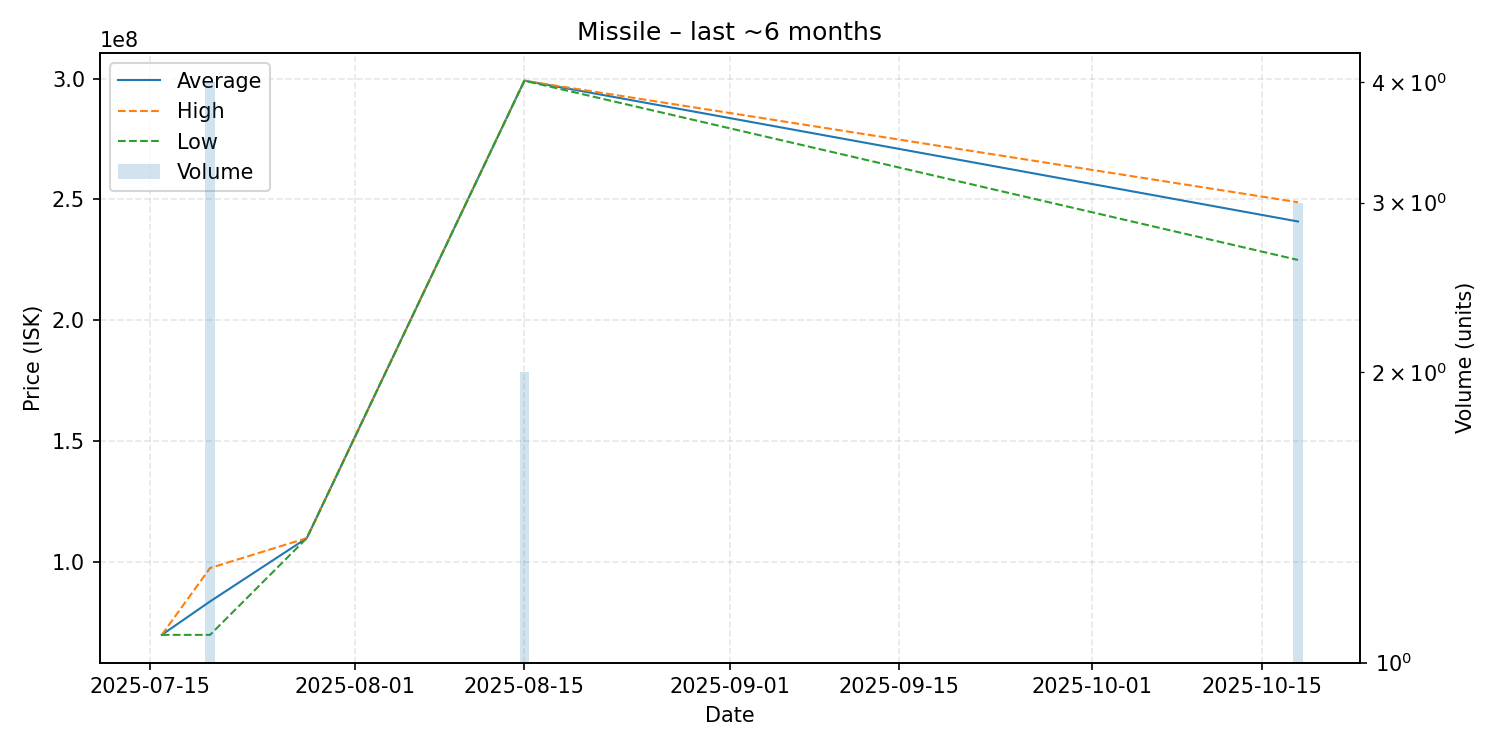

The table this chart was drawn from, first rows:
date, average, highest, lowest, order_count, volume
2025-07-16, 70000000, 70000000, 70000000, 1, 1
2025-07-20, 83825000, 97650000, 70000000, 3, 4
2025-07-28, 110000000, 110000000, 110000000, 1, 1
2025-08-15, 299100000, 299100000, 299100000, 1, 2
2025-10-18, 240900000, 248850000, 225000000, 3, 3
